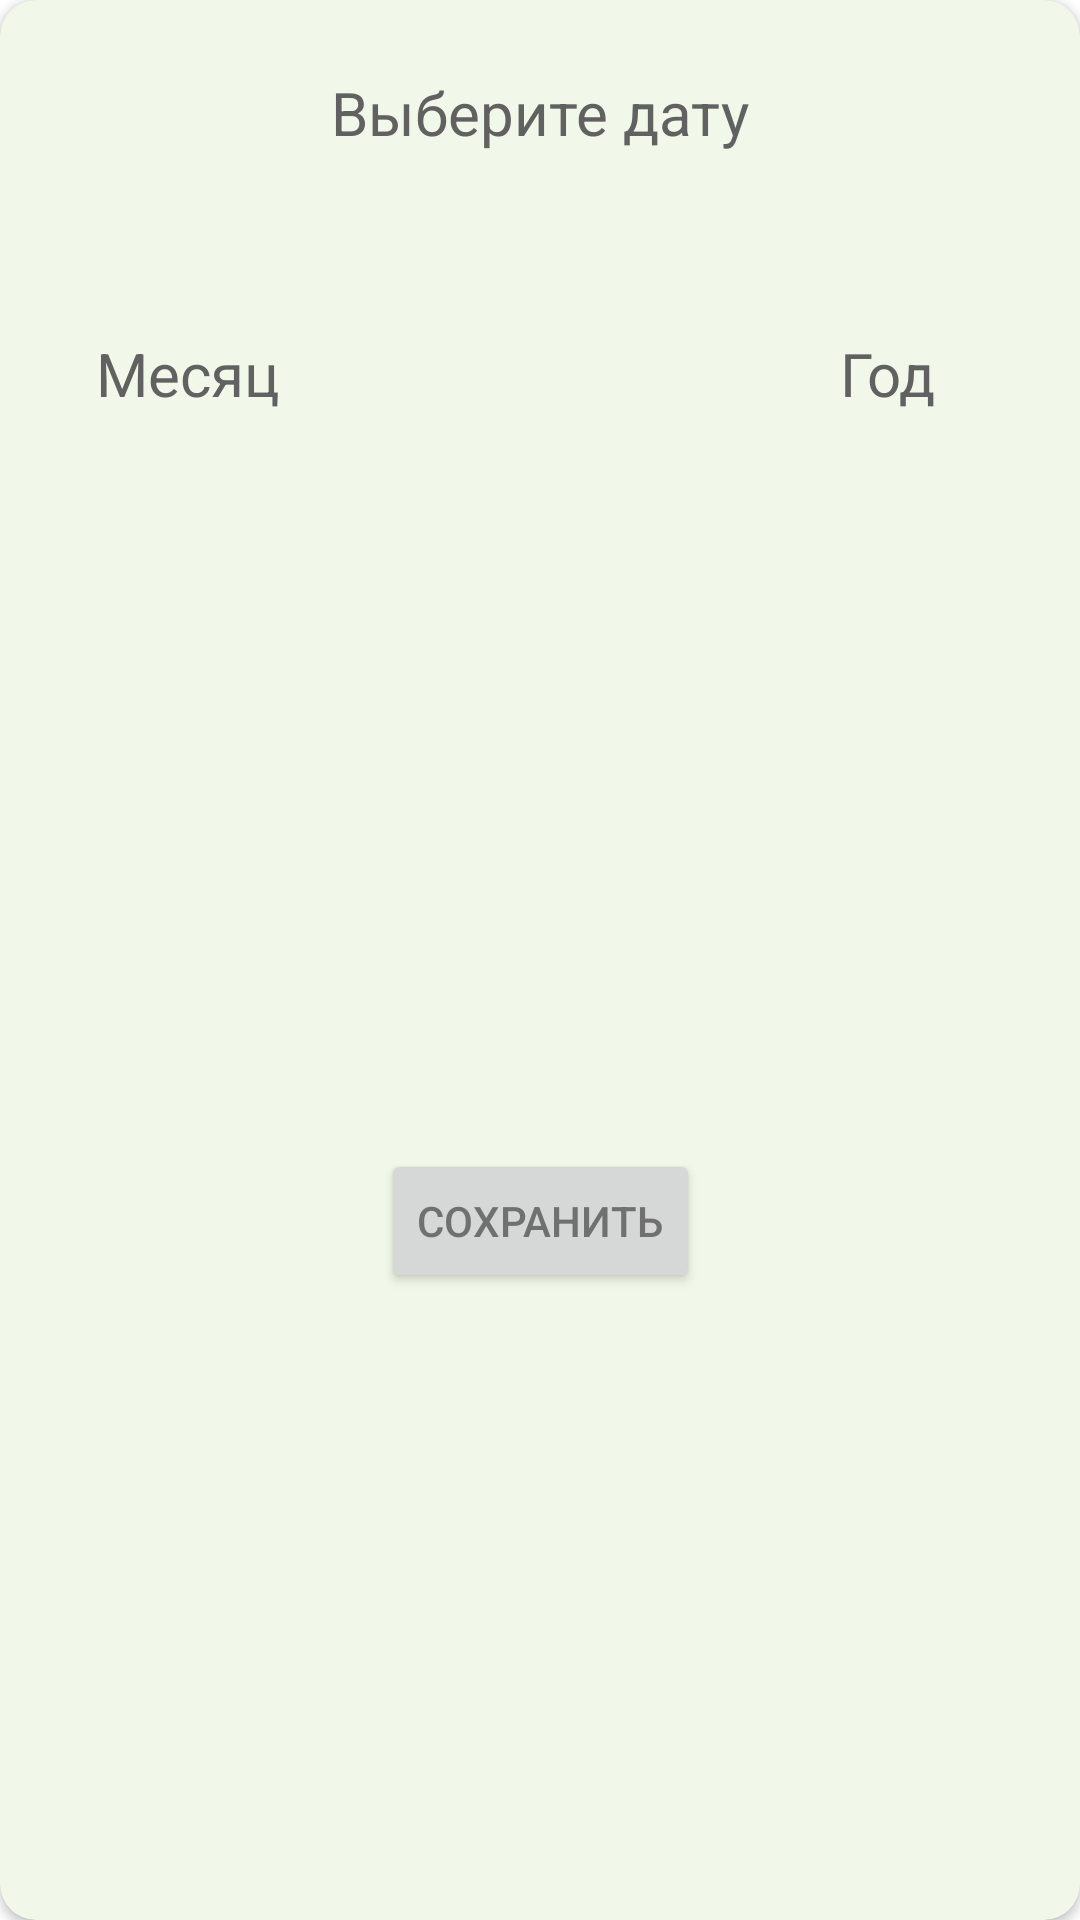

Layout XML and referenced resources for this Android screen:
<!-- AndroidManifest.xml: application theme Theme.FirstAidKit -->
<!-- res/layout/dialog_select_date_2.xml -->
<?xml version="1.0" encoding="utf-8"?>
<androidx.cardview.widget.CardView xmlns:android="http://schemas.android.com/apk/res/android"
    xmlns:app="http://schemas.android.com/apk/res-auto"
    xmlns:tools="http://schemas.android.com/tools"
    android:layout_width="match_parent"
    android:layout_height="wrap_content"
    app:cardBackgroundColor="@color/card_color"
    app:cardCornerRadius="12dp">

    <androidx.constraintlayout.widget.ConstraintLayout
        android:layout_width="match_parent"
        android:layout_height="match_parent">

        <TextView
            android:id="@+id/title"
            android:layout_width="wrap_content"
            android:layout_height="wrap_content"
            android:layout_marginTop="24dp"
            android:text="@string/select_date"
            android:textColor="@color/text_color"
            android:textSize="20sp"
            app:layout_constraintEnd_toEndOf="parent"
            app:layout_constraintStart_toStartOf="parent"
            app:layout_constraintTop_toTopOf="parent" />

        <Button
            android:id="@+id/btn_save"
            android:layout_width="wrap_content"
            android:layout_height="wrap_content"
            android:layout_marginTop="60dp"
            android:layout_marginBottom="24dp"
            android:text="@string/save"
            app:layout_constraintBottom_toBottomOf="parent"
            app:layout_constraintEnd_toEndOf="parent"
            app:layout_constraintStart_toStartOf="parent"
            app:layout_constraintTop_toBottomOf="@+id/title_month" />

        <TextView
            android:id="@+id/title_month"
            android:layout_width="wrap_content"
            android:layout_height="wrap_content"
            android:layout_gravity="center_horizontal"
            android:layout_marginStart="32dp"
            android:layout_marginTop="60dp"
            android:text="@string/month"
            android:textColor="@color/text_color"
            android:textSize="20sp"
            app:layout_constraintStart_toStartOf="parent"
            app:layout_constraintTop_toBottomOf="@+id/title" />

        <TextView
            android:id="@+id/title_year"
            android:layout_width="wrap_content"
            android:layout_height="wrap_content"
            android:layout_gravity="center_horizontal"
            android:layout_marginEnd="8dp"
            android:text="@string/year"
            android:textColor="@color/text_color"
            android:textSize="20sp"
            app:layout_constraintEnd_toStartOf="@+id/year"
            app:layout_constraintTop_toTopOf="@+id/title_month" />

        <TextView
            android:id="@+id/month"
            android:layout_width="wrap_content"
            android:layout_height="wrap_content"
            android:layout_marginStart="8dp"
            android:textColor="@color/text_color"
            android:textSize="20sp"
            app:layout_constraintStart_toEndOf="@+id/title_month"
            app:layout_constraintTop_toTopOf="@+id/title_month"
            tools:text="2" />

        <TextView
            android:id="@+id/year"
            android:layout_width="wrap_content"
            android:layout_height="wrap_content"
            android:layout_marginEnd="40dp"
            android:textColor="@color/text_color"
            android:textSize="20sp"
            app:layout_constraintEnd_toEndOf="parent"
            app:layout_constraintTop_toTopOf="@+id/title_year"
            tools:text="2022" />

        <ImageButton
            android:id="@+id/btn_up_month"
            style="@style/Widget.AppCompat.Button.Borderless"
            android:layout_width="40dp"
            android:layout_height="40dp"
            android:layout_marginBottom="8dp"
            app:layout_constraintBottom_toTopOf="@+id/month"
            app:layout_constraintEnd_toEndOf="@+id/month"
            app:layout_constraintStart_toStartOf="@+id/month"
            app:srcCompat="@drawable/ic_baseline_keyboard_arrow_up_24"
            app:tint="@color/fab_icon_color" />

        <ImageButton
            android:id="@+id/btn_up_year"
            style="@style/Widget.AppCompat.Button.Borderless"
            android:layout_width="40dp"
            android:layout_height="40dp"
            android:layout_marginBottom="8dp"
            app:layout_constraintBottom_toTopOf="@+id/year"
            app:layout_constraintEnd_toEndOf="@+id/year"
            app:layout_constraintStart_toStartOf="@+id/year"
            app:srcCompat="@drawable/ic_baseline_keyboard_arrow_up_24"
            app:tint="@color/fab_icon_color" />

        <ImageButton
            android:id="@+id/btn_down_month"
            style="@style/Widget.AppCompat.Button.Borderless"
            android:layout_width="40dp"
            android:layout_height="40dp"
            android:layout_marginTop="8dp"
            app:layout_constraintEnd_toEndOf="@+id/month"
            app:layout_constraintStart_toStartOf="@+id/month"
            app:layout_constraintTop_toBottomOf="@+id/month"
            app:srcCompat="@drawable/ic_baseline_keyboard_arrow_down_24"
            app:tint="@color/fab_icon_color" />

        <ImageButton
            android:id="@+id/btn_down_year"
            style="@style/Widget.AppCompat.Button.Borderless"
            android:layout_width="40dp"
            android:layout_height="40dp"
            android:layout_marginTop="8dp"
            app:layout_constraintEnd_toEndOf="@+id/year"
            app:layout_constraintStart_toStartOf="@+id/year"
            app:layout_constraintTop_toBottomOf="@+id/year"
            app:srcCompat="@drawable/ic_baseline_keyboard_arrow_down_24"
            app:tint="@color/fab_icon_color" />

    </androidx.constraintlayout.widget.ConstraintLayout>

</androidx.cardview.widget.CardView>
<!-- resources referenced by this layout -->
<resources>
  <color name="card_color">@color/light_green_50</color>
  <color name="fab_icon_color">@color/gray_700</color>
  <color name="text_color">@color/gray_700</color>
  <string name="month">Месяц</string>
  <string name="save">Сохранить</string>
  <string name="select_date">Выберите дату</string>
  <string name="year">Год</string>
  <style name="Theme.FirstAidKit" parent="Theme.MaterialComponents.DayNight.DarkActionBar">
          
          <item name="colorPrimary">@color/light_green_700</item>
          <item name="colorPrimaryVariant">@color/light_green_800</item>
          <item name="colorOnPrimary">@color/white</item>
          
          <item name="colorSecondary">@color/light_green_700</item>
          <item name="colorSecondaryVariant">@color/teal_700</item>
          <item name="colorOnSecondary">@color/black</item>
          
          <item name="android:statusBarColor">?attr/colorPrimaryVariant</item>
          
          <item name="android:colorForeground">@color/gray_700</item>
      </style>
  <color name="light_green_50">#F1F8E9</color>
  <color name="gray_700">#616161</color>
  <color name="light_green_700">#689F38</color>
  <color name="light_green_800">#558B2F</color>
  <color name="white">#FFFFFFFF</color>
  <color name="teal_700">#FF018786</color>
  <color name="black">#FF000000</color>
</resources>
